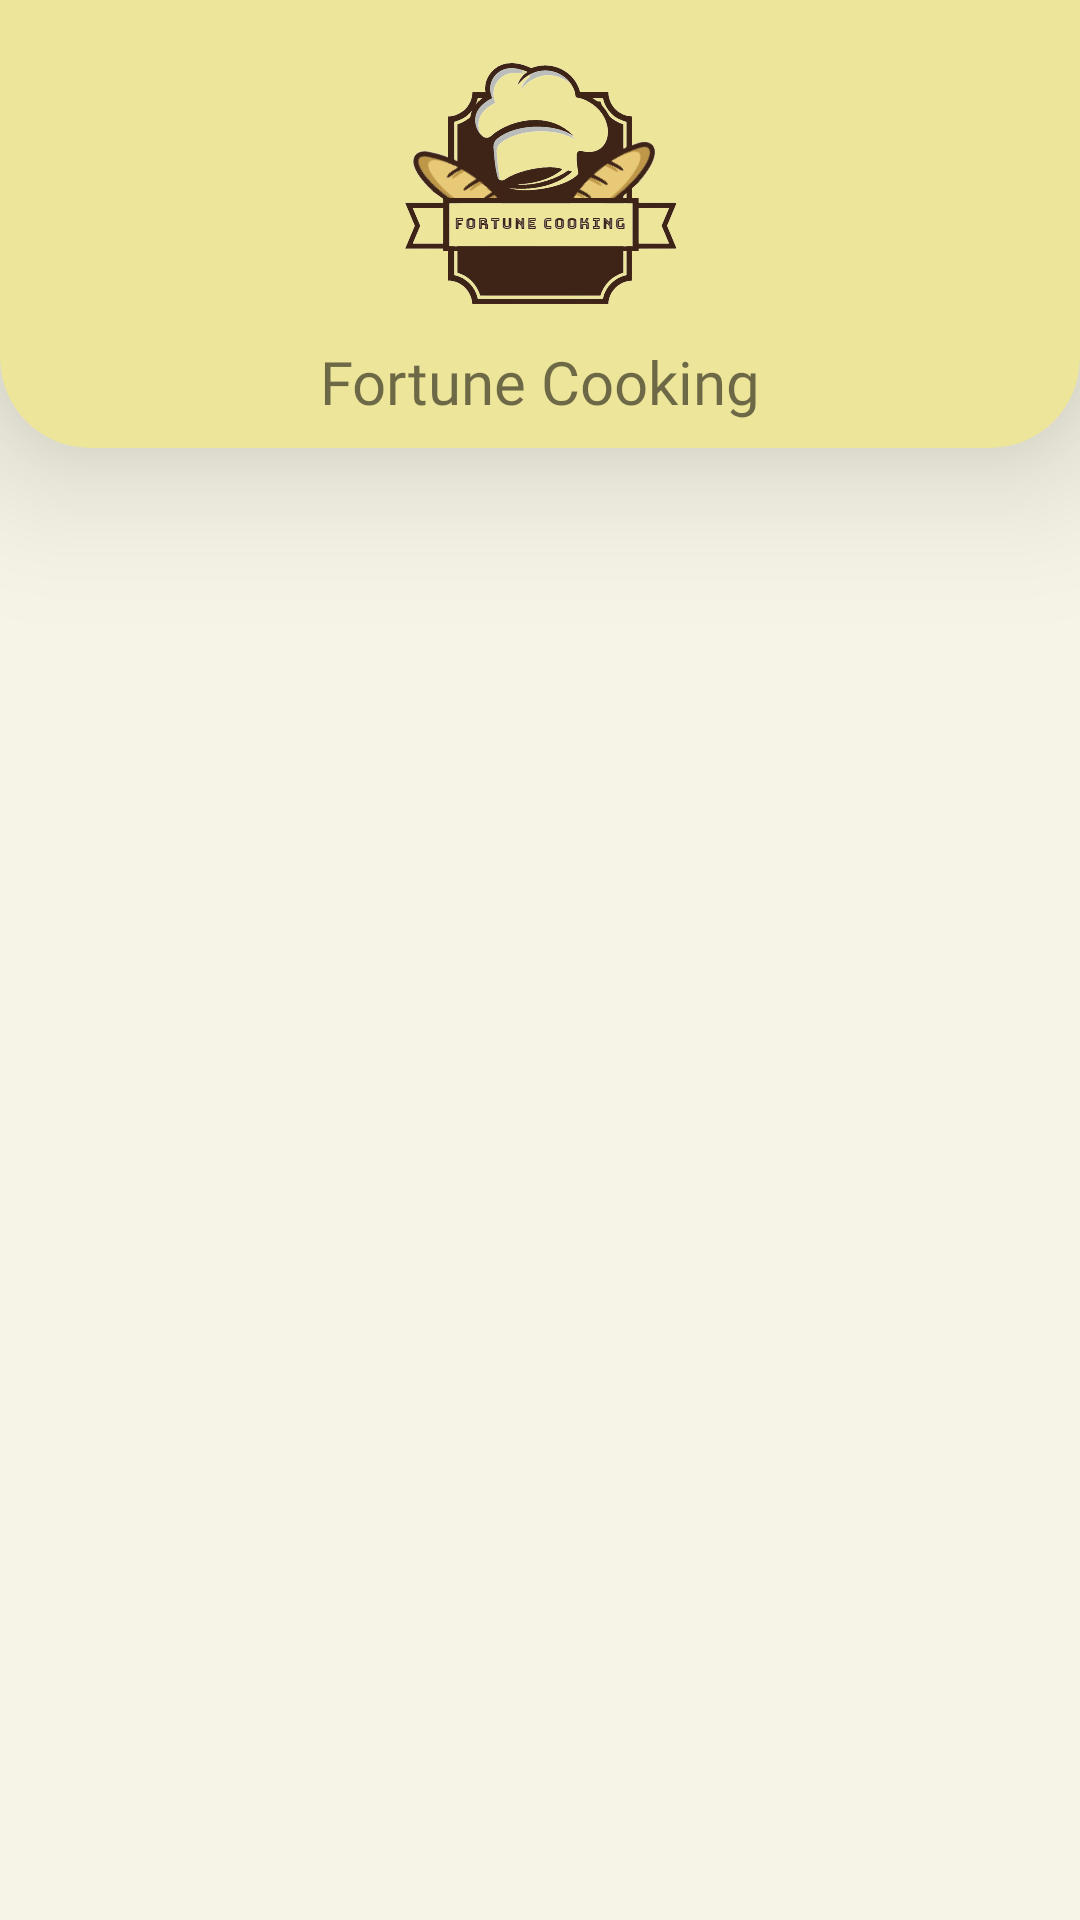

Layout XML and referenced resources for this Android screen:
<!-- AndroidManifest.xml: application theme Theme.App -->
<!-- res/layout/fragment_favorites.xml -->
<?xml version="1.0" encoding="utf-8"?>
<LinearLayout xmlns:android="http://schemas.android.com/apk/res/android"
    xmlns:tools="http://schemas.android.com/tools"
    android:layout_width="match_parent"
    android:layout_height="match_parent"
    xmlns:app="http://schemas.android.com/apk/res-auto"
    android:orientation="vertical"
    tools:context=".fragments.FavoritesFragment">

    <com.google.android.material.card.MaterialCardView
        style="@style/bennerStyle"
        android:layout_width="match_parent"
        android:layout_height="wrap_content"
        app:cardBackgroundColor="@color/temp_Kuning_semi_abu"
        app:cardElevation="30dp"
        app:cardUseCompatPadding="false">

        <LinearLayout
            android:layout_width="match_parent"
            android:layout_height="match_parent"
            android:orientation="vertical">

            <ImageView
                android:id="@+id/imageView"
                android:layout_width="100dp"
                android:layout_height="100dp"
                android:layout_gravity="center"
                android:layout_marginTop="5dp"
                android:src="@drawable/logo_transparent" />

            <TextView
                android:id="@+id/textView2"
                android:layout_width="wrap_content"
                android:layout_height="wrap_content"
                android:layout_gravity="center"
                android:fontFamily="@font/baloo_bhai"
                android:text="Fortune Cooking"
                android:textSize="20sp"
                android:typeface="normal" />

        </LinearLayout>
    </com.google.android.material.card.MaterialCardView>

    <androidx.recyclerview.widget.RecyclerView
        android:id="@+id/rcFavorite"
        android:layout_width="match_parent"
        android:layout_height="match_parent"
        android:layout_margin="10dp"
        tools:listitem="@layout/card_search_item" />

</LinearLayout>
<!-- res/layout/card_search_item.xml (included above) -->
<?xml version="1.0" encoding="utf-8"?>
<androidx.cardview.widget.CardView xmlns:android="http://schemas.android.com/apk/res/android"
    xmlns:app="http://schemas.android.com/apk/res-auto"
    android:id="@+id/cardSearch"
    android:layout_width="match_parent"
    android:layout_height="wrap_content"
    android:layout_margin="10dp"
    android:elevation="20dp"
    app:cardCornerRadius="10dp"
    app:cardElevation="10dp"
    app:cardMaxElevation="12dp"
    app:cardUseCompatPadding="false">

    <LinearLayout
        android:layout_width="match_parent"
        android:layout_height="match_parent">

        <LinearLayout
            android:layout_width="wrap_content"
            android:layout_height="match_parent"
            android:orientation="vertical">

            <LinearLayout
                android:layout_width="match_parent"
                android:layout_height="wrap_content"
                android:gravity="center"
                android:orientation="vertical">


            </LinearLayout>

            <TextView
                android:id="@+id/txtUnameSearch"
                android:layout_width="match_parent"
                android:layout_height="wrap_content"
                android:drawableLeft="@drawable/card_person"
                android:fontFamily="@font/alata"
                android:gravity="center|left"
                android:text="Username"
                android:textSize="6sp" />

            <RelativeLayout
                android:id="@+id/relativeBg"
                android:layout_width="130dp"
                android:layout_height="130dp">

                <ImageView
                    android:id="@+id/imgResepSearch"
                    android:layout_width="match_parent"
                    android:layout_height="match_parent"
                    app:srcCompat="@drawable/food2" />

                <ImageButton
                    android:id="@+id/btnAddFavHolder"
                    android:layout_width="wrap_content"
                    android:layout_height="wrap_content"
                    android:layout_alignParentEnd="true"
                    android:layout_alignParentBottom="true"
                    android:layout_marginEnd="-5dp"
                    android:layout_marginBottom="-5dp"
                    android:backgroundTint="#00FFFFFF"
                    app:srcCompat="@drawable/ic_unsavedwatch" />

            </RelativeLayout>

        </LinearLayout>

        <LinearLayout
            android:layout_width="wrap_content"
            android:layout_height="match_parent"
            android:layout_margin="10dp"
            android:layout_weight="1"
            android:orientation="vertical">

            <RatingBar
                android:id="@+id/ratingBarSearch"
                style="?android:attr/ratingBarStyleSmall"
                android:layout_width="wrap_content"
                android:layout_height="wrap_content"
                android:layout_margin="4dp"
                android:numStars="5" />

            <TextView
                android:id="@+id/txtResepNameSearch"
                android:layout_width="wrap_content"
                android:layout_height="30dp"
                android:gravity="center|top"
                android:text="Terong Bakar Kuah Santan panjang bante"
                android:textColor="#414040"
                android:textSize="12sp"
                android:textStyle="bold" />

            <TextView
                android:id="@+id/txtDescriptionSearch"
                android:layout_width="match_parent"
                android:layout_height="wrap_content"
                android:text="TextView"
                android:textSize="12sp" />

        </LinearLayout>
    </LinearLayout>

</androidx.cardview.widget.CardView>
<!-- resources referenced by this layout -->
<resources>
  <color name="temp_Kuning_semi_abu">#EDE59A</color>
  <!-- drawable card_person (drawable) -->
  <vector xmlns:android="http://schemas.android.com/apk/res/android"
      android:width="15dp"
      android:height="15dp"
      android:viewportWidth="24"
      android:viewportHeight="24"
      android:tint="?attr/colorControlNormal">
    <path
        android:fillColor="@android:color/white"
        android:pathData="M12,2c-4.97,0 -9,4.03 -9,9 0,4.17 2.84,7.67 6.69,8.69L12,22l2.31,-2.31C18.16,18.67 21,15.17 21,11c0,-4.97 -4.03,-9 -9,-9zM12,4c1.66,0 3,1.34 3,3s-1.34,3 -3,3 -3,-1.34 -3,-3 1.34,-3 3,-3zM12,18.3c-2.5,0 -4.71,-1.28 -6,-3.22 0.03,-1.99 4,-3.08 6,-3.08 1.99,0 5.97,1.09 6,3.08 -1.29,1.94 -3.5,3.22 -6,3.22z"/>
  </vector>
  <!-- drawable food2: jpeg bitmap (drawable, 66149 bytes) -->
  <!-- drawable ic_unsavedwatch (drawable) -->
  <vector android:height="24dp" android:tint="#C61B32"
      android:viewportHeight="24" android:viewportWidth="24"
      android:width="24dp" xmlns:android="http://schemas.android.com/apk/res/android">
      <path android:fillColor="@android:color/white" android:pathData="M16.5,3c-1.74,0 -3.41,0.81 -4.5,2.09C10.91,3.81 9.24,3 7.5,3 4.42,3 2,5.42 2,8.5c0,3.78 3.4,6.86 8.55,11.54L12,21.35l1.45,-1.32C18.6,15.36 22,12.28 22,8.5 22,5.42 19.58,3 16.5,3zM12.1,18.55l-0.1,0.1 -0.1,-0.1C7.14,14.24 4,11.39 4,8.5 4,6.5 5.5,5 7.5,5c1.54,0 3.04,0.99 3.57,2.36h1.87C13.46,5.99 14.96,5 16.5,5c2,0 3.5,1.5 3.5,3.5 0,2.89 -3.14,5.74 -7.9,10.05z"/>
  </vector>
  <!-- drawable logo_transparent: png bitmap (drawable, 34962 bytes) -->
  <style name="bennerStyle" parent="@style/Widget.MaterialComponents.CardView">
          <item name="shapeAppearanceOverlay">@style/ShapeAppearanceOverlay.MaterialCardView.Cut</item>
      </style>
  <style name="Theme.App" parent="Theme.MaterialComponents.DayNight.NoActionBar">
          ...
          <item name="bottomNavigationStyle">@style/Widget.MaterialComponents.BottomNavigationView.Colored</item>
          <item name="android:windowTranslucentStatus">true</item>
          <item name="android:windowTranslucentNavigation">true</item>
  
  
  
          <item name="android:windowBackground">@color/temp_kuning_cerah</item>
          <item name="colorPrimary">@color/temp_Kuning_lemon</item>
          <item name="colorOnSecondary">@color/white</item>
          <item name="colorOnPrimary">@color/teal_700</item>
  
      </style>
  <style name="ShapeAppearanceOverlay.MaterialCardView.Cut" parent="">
          <item name="cornerFamily">rounded</item>
          <item name="cornerSizeTopRight">0dp</item>
          <item name="cornerSizeTopLeft">0dp</item>
          <item name="cornerSizeBottomRight">30dp</item>
          <item name="cornerSizeBottomLeft">30dp</item>
  
      </style>
  <color name="temp_kuning_cerah">#F6F4E6</color>
  <color name="temp_Kuning_lemon">#FDDB3A</color>
  <color name="white">#FFFFFFFF</color>
  <color name="teal_700">#FF018786</color>
</resources>
